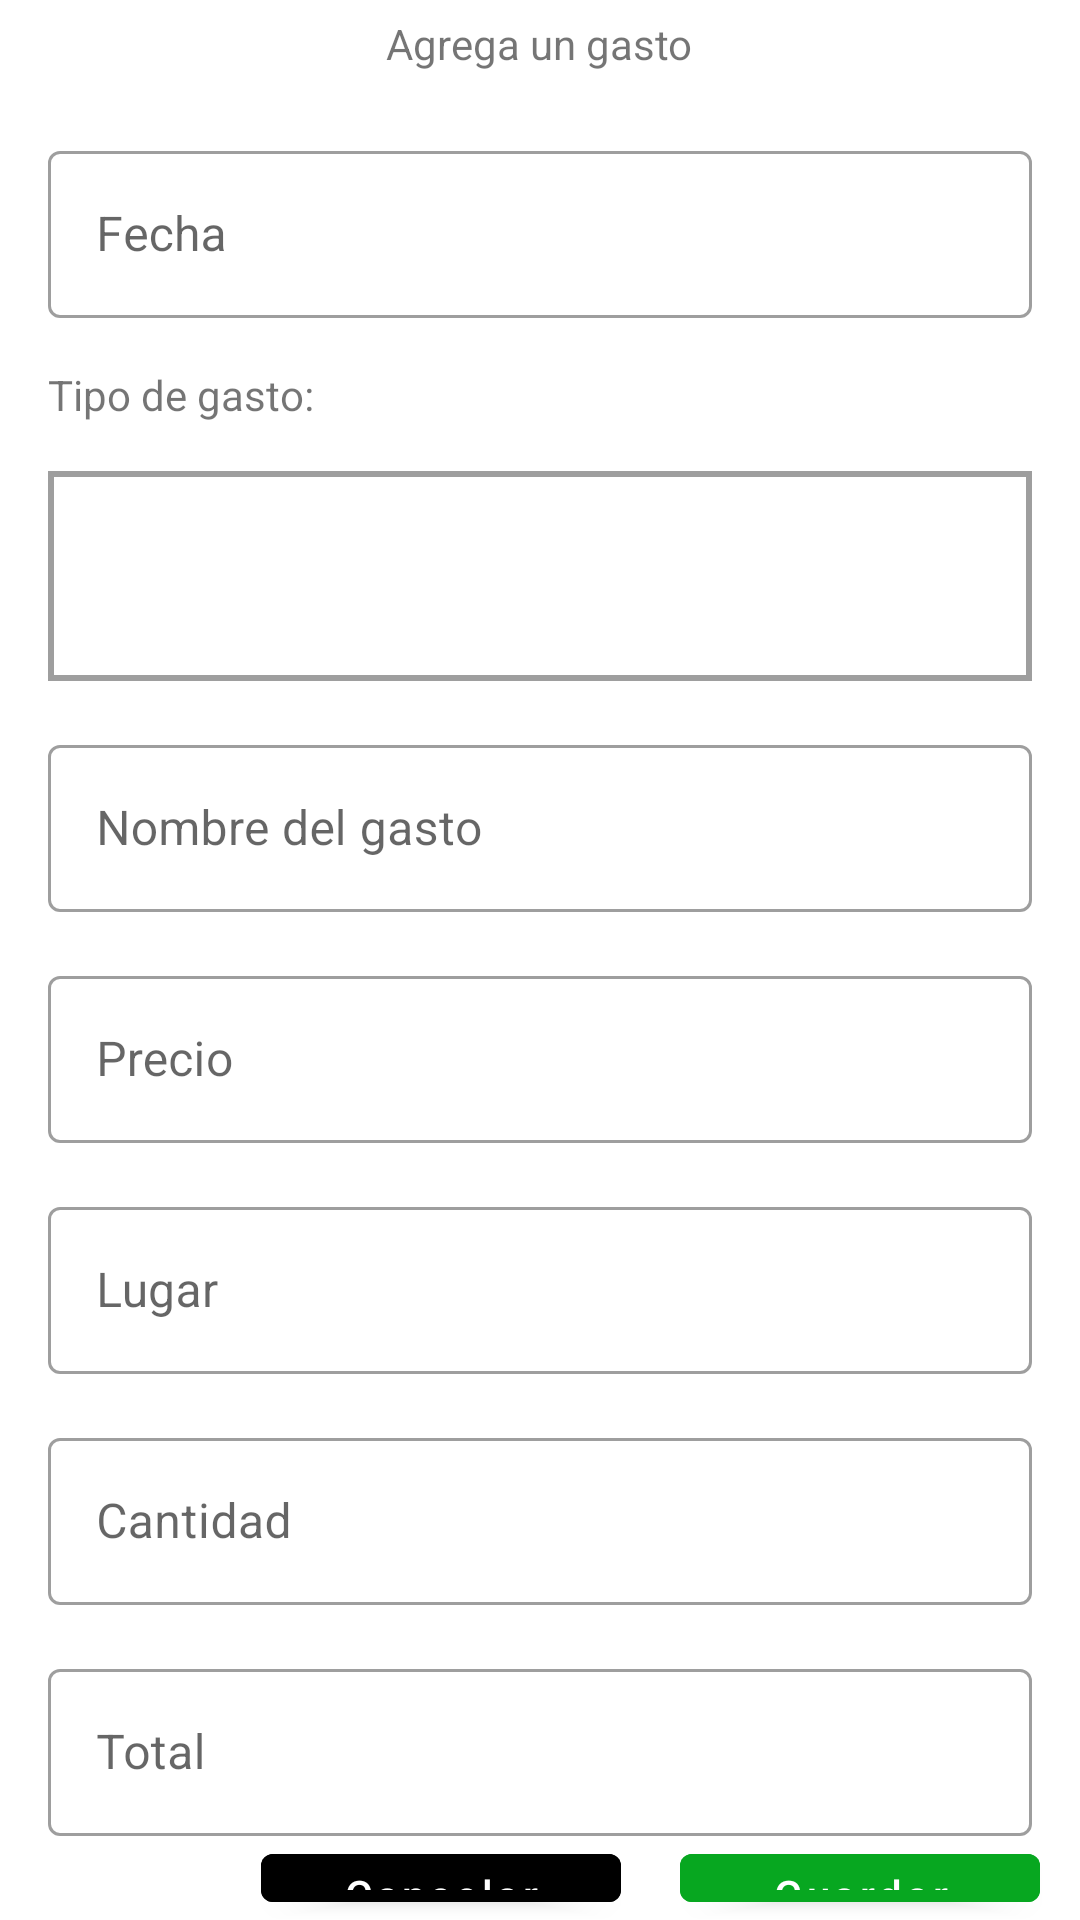

Here is an Android app screen rendered from its layout file. Give the layout XML and the strings, colors and styles it references.
<!-- AndroidManifest.xml: application theme Theme.RegistrarGasto -->
<!-- res/layout/activity_gastos.xml -->
<?xml version="1.0" encoding="utf-8"?>
<androidx.appcompat.widget.LinearLayoutCompat xmlns:android="http://schemas.android.com/apk/res/android"
    xmlns:app="http://schemas.android.com/apk/res-auto"
    xmlns:tools="http://schemas.android.com/tools"
    android:layout_width="match_parent"
    android:layout_height="match_parent"
    android:orientation="vertical"
    android:fitsSystemWindows="true"
    tools:context=".view.activity.ActivityGastos">

    <TextView
        android:layout_width="wrap_content"
        android:layout_height="wrap_content"
        android:layout_gravity="center"
        android:layout_margin="5dp"
        android:text="Agrega un gasto"/>

    <com.google.android.material.textfield.TextInputLayout
        android:id="@+id/text_input_layout_fecha_gasto"
        style="@style/Widget.MaterialComponents.TextInputLayout.OutlinedBox"
        android:layout_width="match_parent"
        android:layout_height="wrap_content"
        android:layout_marginStart="16dp"
        android:layout_marginEnd="16dp"
        android:layout_marginTop="16dp"
        android:hint="Fecha">

        <com.google.android.material.textfield.TextInputEditText
            android:id="@+id/edt_fecha_gasto"
            android:layout_width="match_parent"
            android:layout_height="wrap_content"
            android:inputType="date"
            android:textColorHint="#757575"
            android:focusable="false" />
    </com.google.android.material.textfield.TextInputLayout>

    <TextView
        android:layout_width="match_parent"
        android:layout_height="wrap_content"
        android:layout_marginStart="16dp"
        android:layout_marginEnd="16dp"
        android:layout_marginTop="16dp"
        android:text="Tipo de gasto:" />

    <Spinner
        android:id="@+id/spinner_tipo_gasto"
        android:background="@drawable/borde"
        android:layout_width="match_parent"
        android:layout_height="wrap_content"
        android:layout_marginStart="16dp"
        android:layout_marginEnd="16dp"
        android:layout_marginTop="16dp"
        android:textSize="24dp"
        android:minHeight="70dp"/>


    <com.google.android.material.textfield.TextInputLayout
        android:id="@+id/text_input_layout_nom_gasto"
        style="@style/Widget.MaterialComponents.TextInputLayout.OutlinedBox"
        android:layout_width="match_parent"
        android:layout_height="wrap_content"
        android:layout_marginStart="16dp"
        android:layout_marginEnd="16dp"
        android:layout_marginTop="16dp"
        android:hint="Nombre del gasto">

        <com.google.android.material.textfield.TextInputEditText
            android:id="@+id/edt_nombre_gasto"
            android:layout_width="match_parent"
            android:layout_height="wrap_content"
            android:inputType="text"
            android:textColorHint="#757575" />
    </com.google.android.material.textfield.TextInputLayout>


    




    <com.google.android.material.textfield.TextInputLayout
        android:id="@+id/text_input_layout_precio"
        style="@style/Widget.MaterialComponents.TextInputLayout.OutlinedBox"
        android:layout_width="match_parent"
        android:layout_height="wrap_content"
        android:layout_marginStart="16dp"
        android:layout_marginEnd="16dp"
        android:layout_marginTop="16dp"
        android:hint="Precio">

        <com.google.android.material.textfield.TextInputEditText
            android:id="@+id/edt_precio"
            android:layout_width="match_parent"
            android:layout_height="wrap_content"
            android:inputType="numberDecimal"
            android:digits="0123456789."

            android:textColorHint="#757575" />
    </com.google.android.material.textfield.TextInputLayout>

    <com.google.android.material.textfield.TextInputLayout
        android:id="@+id/text_input_layout_kugar_gasto"
        style="@style/Widget.MaterialComponents.TextInputLayout.OutlinedBox"
        android:layout_width="match_parent"
        android:layout_height="wrap_content"
        android:layout_marginStart="16dp"
        android:layout_marginEnd="16dp"
        android:layout_marginTop="16dp"
        android:hint="Lugar">

        <com.google.android.material.textfield.TextInputEditText
            android:id="@+id/edt_lugar_gasto"
            android:layout_width="match_parent"
            android:layout_height="wrap_content"
            android:inputType="text"
            android:textColorHint="#757575" />
    </com.google.android.material.textfield.TextInputLayout>


    <com.google.android.material.textfield.TextInputLayout
        android:id="@+id/text_input_layout_cantidad_gasto"
        style="@style/Widget.MaterialComponents.TextInputLayout.OutlinedBox"
        android:layout_width="match_parent"
        android:layout_height="wrap_content"
        android:layout_marginStart="16dp"
        android:layout_marginEnd="16dp"
        android:layout_marginTop="16dp"
        android:hint="Cantidad">

        <com.google.android.material.textfield.TextInputEditText
            android:id="@+id/edt_cantidad_gasto"
            android:layout_width="match_parent"
            android:layout_height="wrap_content"
            android:inputType="number"
            android:textColorHint="#757575" />
    </com.google.android.material.textfield.TextInputLayout>

    <com.google.android.material.textfield.TextInputLayout
        android:id="@+id/text_input_layout_total_gasto"
        style="@style/Widget.MaterialComponents.TextInputLayout.OutlinedBox"
        android:layout_width="match_parent"
        android:layout_height="wrap_content"
        android:layout_marginStart="16dp"
        android:layout_marginEnd="16dp"
        android:layout_marginTop="16dp"
        android:hint="Total">

        <com.google.android.material.textfield.TextInputEditText
            android:id="@+id/edt_total_gasto"
            android:layout_width="match_parent"
            android:layout_height="wrap_content"
            android:inputType="numberSigned"
            android:focusable="false"
            android:clickable="false"
            android:format="%.2f"
            android:textColorHint="#757575"/>

    </com.google.android.material.textfield.TextInputLayout>


    <androidx.constraintlayout.widget.ConstraintLayout
        android:layout_width="match_parent"
        android:layout_height="match_parent">

        <com.google.android.material.button.MaterialButton
            android:id="@+id/ag_btn_cancelarAdeudo"
            android:layout_width="120dp"
            android:layout_height="wrap_content"
            android:text="@string/cancelar"
            android:backgroundTint="@color/cancelar"
            android:textAllCaps="false"
            app:layout_constraintBottom_toBottomOf="parent"
            app:layout_constraintEnd_toEndOf="parent"
            app:layout_constraintHorizontal_bias="0.362"
            app:layout_constraintStart_toStartOf="parent"
            app:layout_constraintTop_toTopOf="parent"/>

        <com.google.android.material.button.MaterialButton
            android:id="@+id/btn_guardarAdeudo"
            android:layout_width="120dp"
            android:layout_height="wrap_content"
            android:text="@string/guardar"
            android:backgroundTint="@color/purple_500"
            android:textAllCaps="false"
            app:layout_constraintBottom_toBottomOf="parent"
            app:layout_constraintEnd_toEndOf="parent"
            app:layout_constraintHorizontal_bias="0.944"
            app:layout_constraintStart_toStartOf="parent"
            app:layout_constraintTop_toTopOf="parent"
            tools:ignore="MissingConstraints" />
    </androidx.constraintlayout.widget.ConstraintLayout>


</androidx.appcompat.widget.LinearLayoutCompat>
<!-- resources referenced by this layout -->
<resources>
  <color name="purple_500">#07A720</color>
  <!-- drawable borde (drawable) -->
  <shape xmlns:android="http://schemas.android.com/apk/res/android" android:shape="rectangle">
      <stroke android:width="2dp" android:color="#9E9E9E   " />
      <padding android:left="5dp" android:top="5dp" android:right="5dp" android:bottom="5dp" />
  </shape>
  <string name="cancelar">Cancelar</string>
  <string name="guardar">Guardar</string>
  <style name="Theme.RegistrarGasto" parent="Theme.MaterialComponents.DayNight.DarkActionBar">
          
          <item name="colorPrimary">@color/purple_500</item>
          <item name="colorPrimaryVariant">@color/purple_700</item>
          <item name="colorOnPrimary">@color/white</item>
          
          <item name="colorSecondary">@color/teal_200</item>
          <item name="colorSecondaryVariant">@color/teal_700</item>
          <item name="colorOnSecondary">@color/black</item>
          
          <item name="android:statusBarColor">?attr/colorPrimaryVariant</item>
          
      </style>
  <color name="purple_700">#FF3700B3</color>
  <color name="white">#FFFFFFFF</color>
  <color name="teal_200">#B1DAA5</color>
  <color name="teal_700">#FF018786</color>
  <color name="black">#FF000000</color>
</resources>
